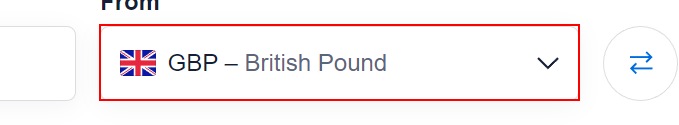
Workflow: XE Currency Converter

Step 1: click

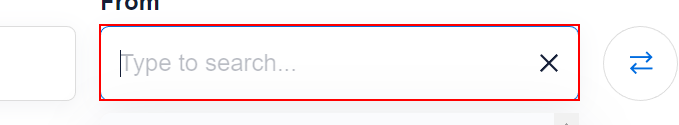
Step 2: type "GBP"

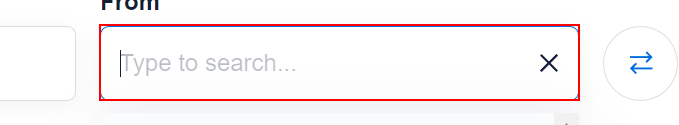
Step 3: type a value into 'Enter'

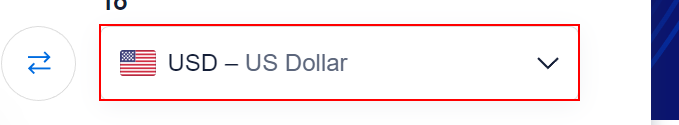
Step 4: click

Step 5: type "[CurrentRow("COUNTRY").ToString]" (same screen as step 2)

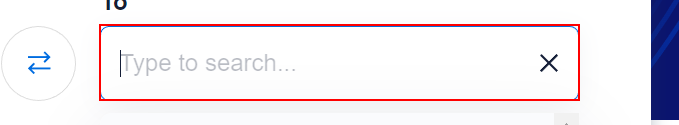
Step 6: type a value into 'Enter' (repeated 2 times)

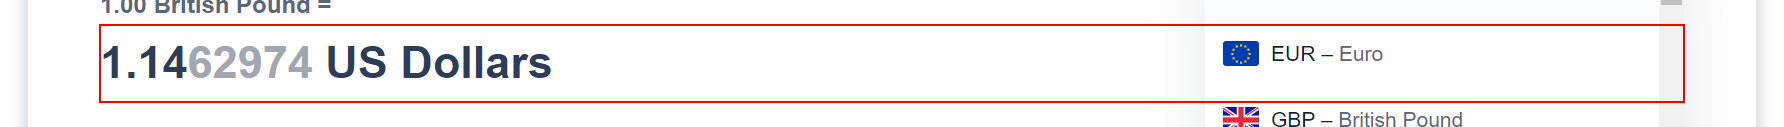
Step 8: get-text from the paragraph

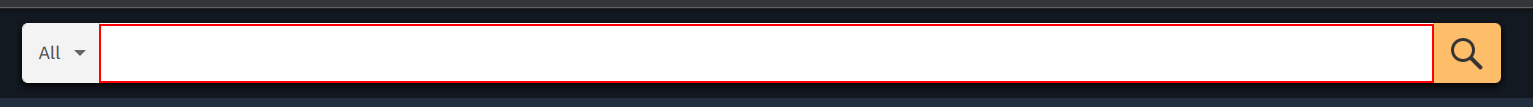
Step 9: type "[CurrentRow("Books").ToString]" into 'INPUT  twotabsearchtext...' in window 'Amazon.com. Spend less. Smile more.' (chrome.exe)

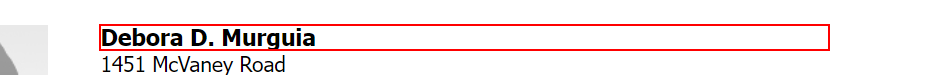
Step 10: get-text from the heading

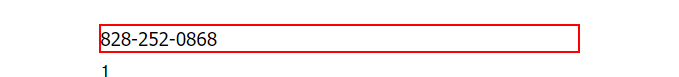
Step 11: get-text

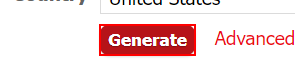
Step 12: click on 'INPUT  genbtn'